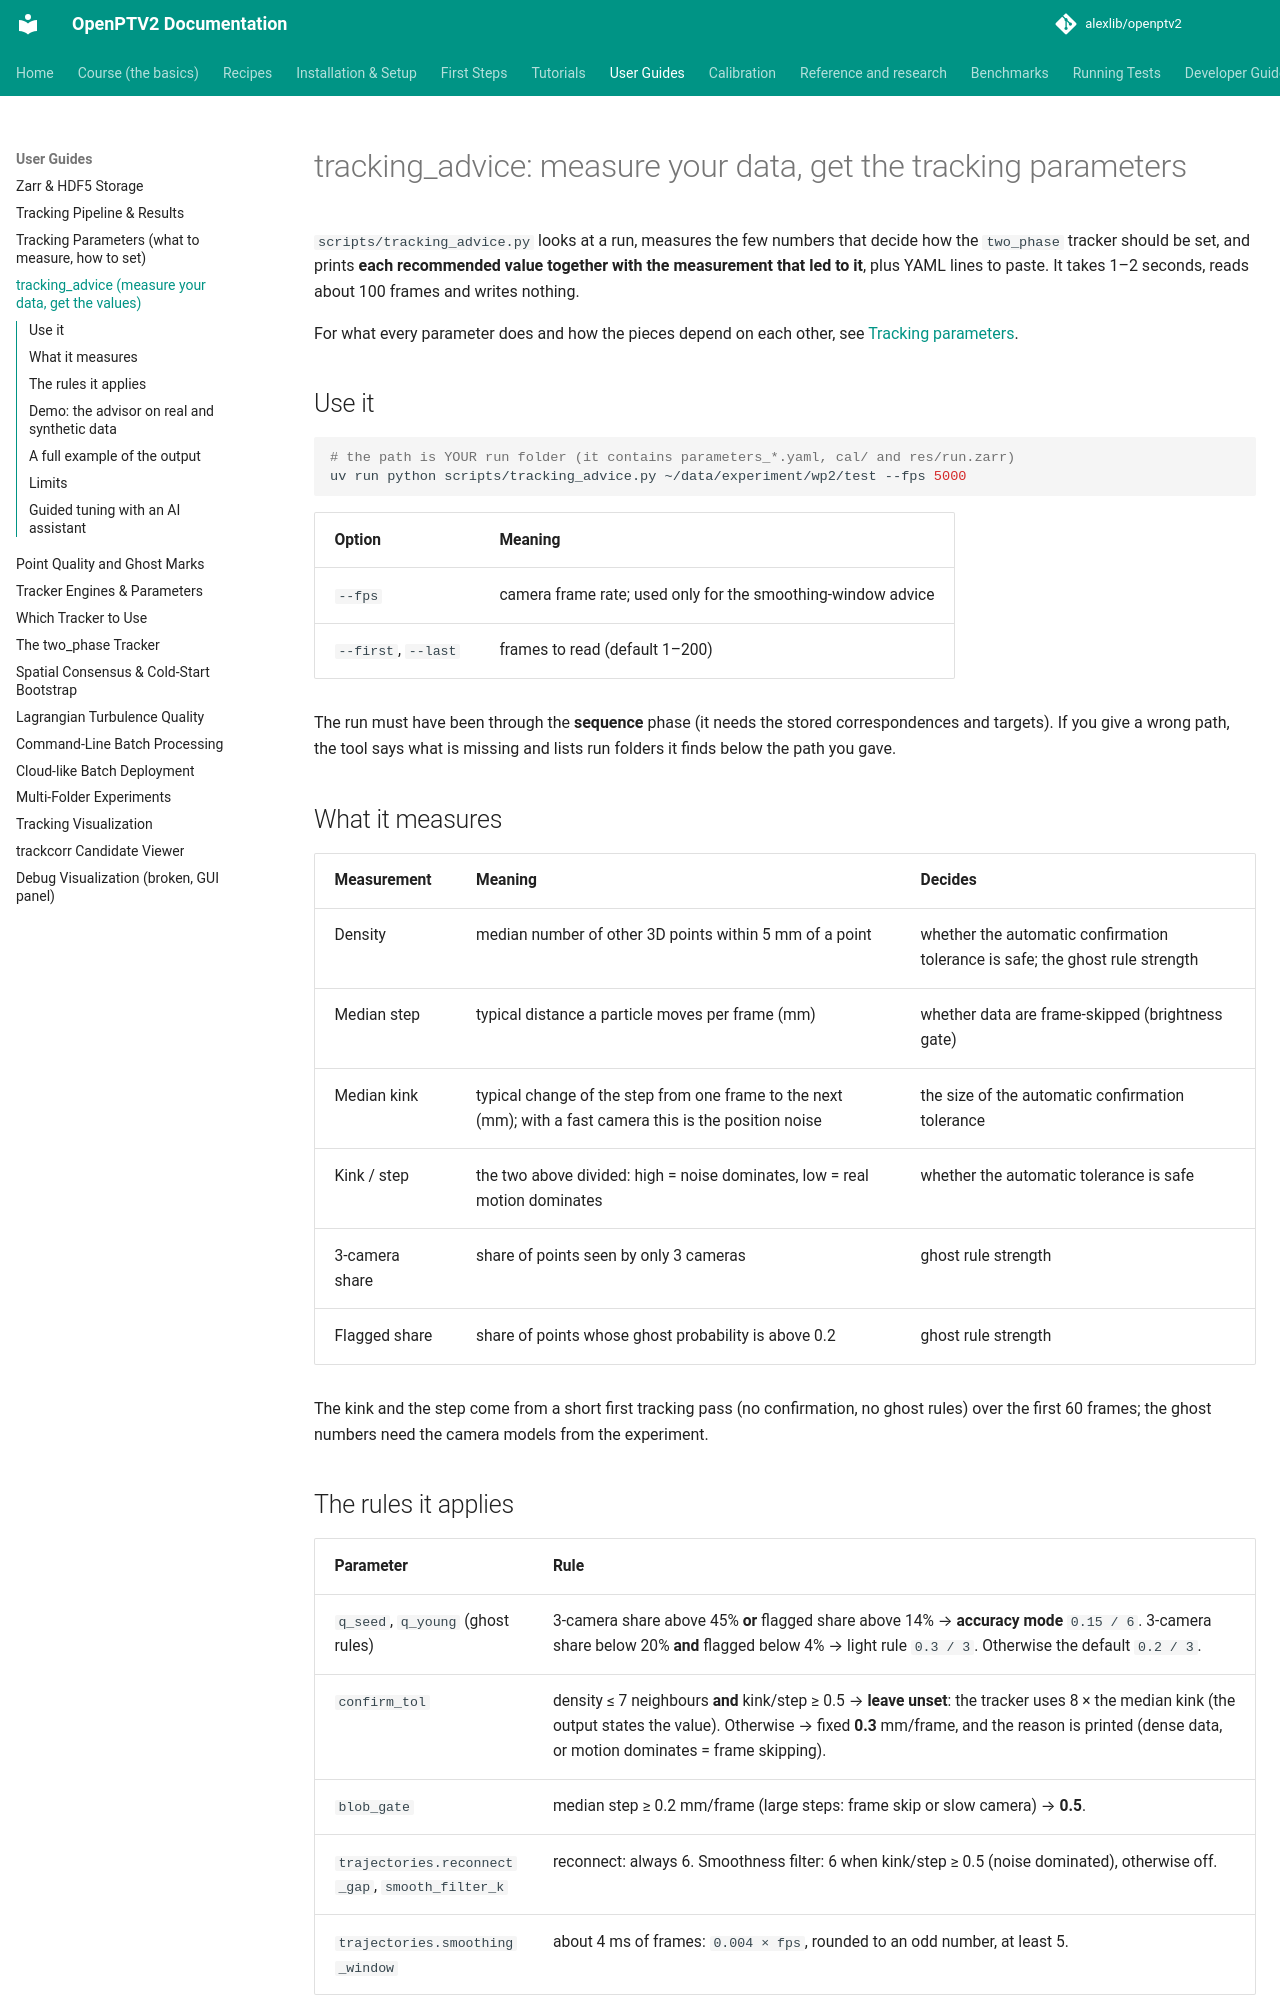

repository: alexlib/openptv2 · page: tracking_advice/index.html · generator: mkdocs

# tracking_advice: measure your data, get the tracking parameters

`scripts/tracking_advice.py` looks at a run, measures the few numbers that decide how the
`two_phase` tracker should be set, and prints **each recommended value together with the
measurement that led to it**, plus YAML lines to paste. It takes 1–2 seconds, reads about
100 frames and writes nothing.

For what every parameter does and how the pieces depend on each other, see
[Tracking parameters](tracking_parameters_guide.md).

## Use it

```bash
# the path is YOUR run folder (it contains parameters_*.yaml, cal/ and res/run.zarr)
uv run python scripts/tracking_advice.py ~/data/experiment/wp2/test --fps 5000
```

| Option | Meaning |
|---|---|
| `--fps` | camera frame rate; used only for the smoothing-window advice |
| `--first`, `--last` | frames to read (default 1–200) |

The run must have been through the **sequence** phase (it needs the stored correspondences
and targets). If you give a wrong path, the tool says what is missing and lists run folders
it finds below the path you gave.

## What it measures

| Measurement | Meaning | Decides |
|---|---|---|
| Density | median number of other 3D points within 5 mm of a point | whether the automatic confirmation tolerance is safe; the ghost rule strength |
| Median step | typical distance a particle moves per frame (mm) | whether data are frame-skipped (brightness gate) |
| Median kink | typical change of the step from one frame to the next (mm); with a fast camera this is the position noise | the size of the automatic confirmation tolerance |
| Kink / step | the two above divided: high = noise dominates, low = real motion dominates | whether the automatic tolerance is safe |
| 3-camera share | share of points seen by only 3 cameras | ghost rule strength |
| Flagged share | share of points whose ghost probability is above 0.2 | ghost rule strength |

The kink and the step come from a short first tracking pass (no confirmation, no ghost
rules) over the first 60 frames; the ghost numbers need the camera models from the
experiment.

## The rules it applies

| Parameter | Rule |
|---|---|
| `q_seed`, `q_young` (ghost rules) | 3-camera share above 45% **or** flagged share above 14% → **accuracy mode** `0.15 / 6`. 3-camera share below 20% **and** flagged below 4% → light rule `0.3 / 3`. Otherwise the default `0.2 / 3`. |
| `confirm_tol` | density ≤ 7 neighbours **and** kink/step ≥ 0.5 → **leave unset**: the tracker uses 8 × the median kink (the output states the value). Otherwise → fixed **0.3** mm/frame, and the reason is printed (dense data, or motion dominates = frame skipping). |
| `blob_gate` | median step ≥ 0.2 mm/frame (large steps: frame skip or slow camera) → **0.5**. |
| `trajectories.reconnect_gap`, `smooth_filter_k` | reconnect: always 6. Smoothness filter: 6 when kink/step ≥ 0.5 (noise dominated), otherwise off. |
| `trajectories.smoothing_window` | about 4 ms of frames: `0.004 × fps`, rounded to an odd number, at least 5. |

The thresholds come from the benchmark (the plan in `docs/plans/2026-09-30-tracker-plan.md`).
They can be changed in the yaml (`confirm_auto_max_neighbours`, `confirm_auto_min_ratio`,
`confirm_auto_radius`).
